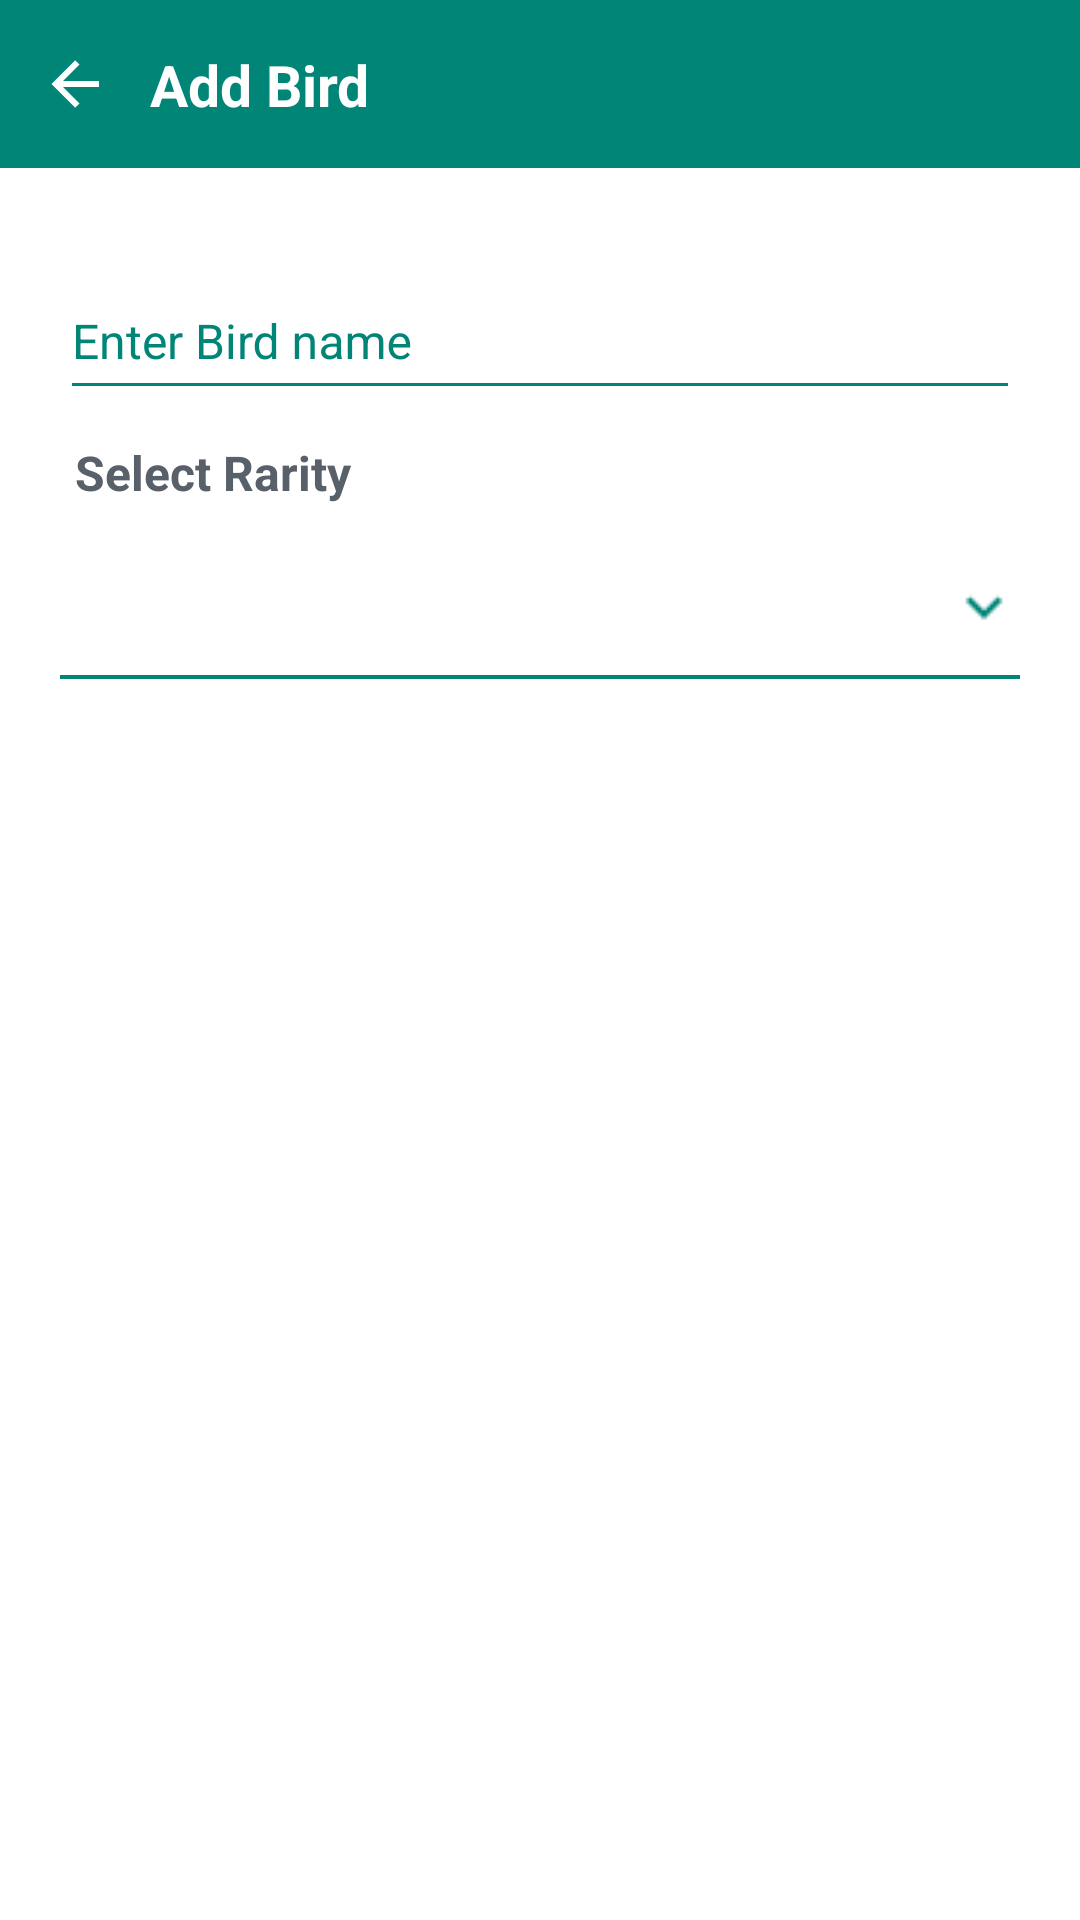

This screen was rendered from an Android layout file. Write that file and the resources it references.
<!-- AndroidManifest.xml: application theme AppTheme -->
<!-- res/layout/activty_add_birds.xml -->
<?xml version="1.0" encoding="utf-8"?>
<androidx.constraintlayout.widget.ConstraintLayout
    xmlns:android="http://schemas.android.com/apk/res/android"
    xmlns:app="http://schemas.android.com/apk/res-auto"
    android:id="@+id/rootView_add_birds"
    style="@style/MatchWidthHeight"
    android:background="@android:color/white">

    <include
        android:id="@+id/layout_appbar"
        layout="@layout/appbar"
        app:layout_constraintEnd_toEndOf="parent"
        app:layout_constraintStart_toStartOf="parent"
        app:layout_constraintTop_toTopOf="parent" />

    <ScrollView
        style="@style/ScrollBar"
        android:layout_width="@dimen/dimen_0dp"
        android:layout_height="@dimen/dimen_0dp"
        app:layout_constraintBottom_toBottomOf="parent"
        app:layout_constraintLeft_toLeftOf="parent"
        app:layout_constraintRight_toRightOf="parent"
        app:layout_constraintTop_toBottomOf="@id/layout_appbar">

        <androidx.constraintlayout.widget.ConstraintLayout
            style="@style/constrainLayout">

            <com.google.android.material.textfield.TextInputLayout
                android:id="@+id/inputxt_name"
                style="@style/MatchWidth"
                android:textColorHint="@color/colorPrimary"
                app:errorTextAppearance="@style/ErrorTextInputLayout"
                app:hintTextAppearance="@style/TextInputLabel"
                app:layout_constraintBottom_toTopOf="@+id/tv_rarity"
                app:layout_constraintLeft_toLeftOf="parent"
                app:layout_constraintRight_toRightOf="parent"
                app:layout_constraintTop_toBottomOf="parent">

                <EditText
                    android:id="@+id/edt_name"
                    style="@style/MatchWidth"
                    android:backgroundTint="@color/colorPrimary"
                    android:hint="@string/hint_bird_name"
                    android:inputType="textEmailAddress"
                    android:minHeight="@dimen/dimen_48dp"
                    android:textColor="@color/colorEdiText"
                    android:textColorHint="@color/colorEdiTextHint"
                    android:textSize="@dimen/text_size_16sp"
                    android:theme="@style/TextInputLabel" />

            </com.google.android.material.textfield.TextInputLayout>

            <TextView
                android:id="@+id/tv_rarity"
                style="@style/birdsTextView"
                android:text="@string/select_rarity"
                app:layout_constraintBottom_toTopOf="@+id/spinner_rarity"
                app:layout_constraintLeft_toLeftOf="@id/inputxt_name"
                app:layout_constraintTop_toBottomOf="@+id/inputxt_name" />

            <Spinner
                android:id="@+id/spinner_rarity"
                android:layout_width="match_parent"
                android:layout_height="@dimen/dimen_48dp"
                android:layout_marginTop="@dimen/dimen_10dp"
                android:background="@drawable/gradient_spinner"
                app:layout_constraintLeft_toLeftOf="parent"
                app:layout_constraintRight_toRightOf="parent"
                app:layout_constraintTop_toBottomOf="@+id/tv_rarity" />

            <com.google.android.material.textfield.TextInputLayout
                android:id="@+id/inputxt_notes"
                style="@style/MatchWidth"
                android:layout_marginTop="@dimen/dimen_20dp"
                android:textColorHint="@color/colorPrimary"
                app:errorTextAppearance="@style/ErrorTextInputLayout"
                app:hintTextAppearance="@style/TextInputLabel"
                app:layout_constraintLeft_toLeftOf="parent"
                app:layout_constraintRight_toRightOf="parent"
                app:layout_constraintTop_toBottomOf="@+id/spinner_rarity">

                <EditText
                    android:id="@+id/edt_notes"
                    style="@style/MatchWidth"
                    android:backgroundTint="@color/colorPrimary"
                    android:gravity="top"
                    android:hint="@string/hint_notes"
                    android:inputType="textEmailAddress"
                    android:minHeight="@dimen/dimen_48dp"
                    android:textColor="@color/colorEdiText"
                    android:textColorHint="@color/colorEdiTextHint"
                    android:textSize="@dimen/text_size_16sp"
                    android:theme="@style/TextInputLabel" />

            </com.google.android.material.textfield.TextInputLayout>

            <Button
                android:id="@+id/btn_cancel"
                style="?android:attr/buttonBarButtonStyle"
                android:layout_width="@dimen/dimen_0dp"
                android:layout_height="wrap_content"
                android:layout_marginTop="@dimen/dimen_20dp"
                android:layout_marginEnd="@dimen/dimen_2dp"
                android:layout_weight="1"
                android:background="@drawable/selector_green_btn"
                android:text="@string/cancel"
                android:textAllCaps="false"
                android:textColor="@drawable/text_green_selector"
                android:textSize="@dimen/text_size_14sp"
                app:layout_constraintEnd_toStartOf="@+id/btn_save"
                app:layout_constraintLeft_toLeftOf="parent"
                app:layout_constraintRight_toLeftOf="@+id/btn_save"
                app:layout_constraintStart_toStartOf="parent"
                app:layout_constraintTop_toBottomOf="@+id/inputxt_notes" />


            <Button
                android:id="@+id/btn_save"
                style="?android:attr/buttonBarButtonStyle"
                android:layout_width="@dimen/dimen_0dp"
                android:layout_height="wrap_content"
                android:layout_marginStart="@dimen/dimen_2dp"
                android:layout_marginTop="@dimen/dimen_20dp"
                android:layout_weight="1"
                android:background="@drawable/selector_green_btn"
                android:text="@string/save"
                android:textAllCaps="false"
                android:textColor="@drawable/text_green_selector"
                android:textSize="@dimen/text_size_14sp"
                app:layout_constraintEnd_toEndOf="parent"
                app:layout_constraintRight_toRightOf="parent"
                app:layout_constraintStart_toEndOf="@+id/btn_cancel"
                app:layout_constraintTop_toBottomOf="@+id/inputxt_notes"/>

            <ProgressBar
                android:id="@+id/pb_add_birds"
                style="@style/Widget.AppCompat.ProgressBar"
                android:layout_width="wrap_content"
                android:layout_height="wrap_content"
                android:visibility="gone"
                app:layout_constraintBottom_toBottomOf="parent"
                app:layout_constraintLeft_toLeftOf="parent"
                app:layout_constraintRight_toRightOf="parent"
                app:layout_constraintTop_toTopOf="parent" />

        </androidx.constraintlayout.widget.ConstraintLayout>

    </ScrollView>

</androidx.constraintlayout.widget.ConstraintLayout>
<!-- res/layout/appbar.xml (included above) -->
<?xml version="1.0" encoding="utf-8"?>
<androidx.constraintlayout.widget.ConstraintLayout
    xmlns:android="http://schemas.android.com/apk/res/android"
    xmlns:app="http://schemas.android.com/apk/res-auto"
    android:layout_width="match_parent"
    android:layout_height="?android:attr/actionBarSize"
    android:background="@color/colorPrimary">

    <ImageButton
        android:id="@+id/btn_back"
        android:layout_width="@dimen/dimen_50dp"
        android:layout_height="@dimen/dimen_50dp"
        android:background="@android:color/transparent"
        android:contentDescription="@string/app_name"
        app:layout_constraintBottom_toBottomOf="parent"
        app:layout_constraintStart_toStartOf="parent"
        app:layout_constraintTop_toTopOf="parent"
        app:srcCompat="@drawable/ic_vector_back" />

    <TextView
        style="@style/WrapWidthHeight"
        android:text="@string/title__add_bird"
        android:textColor="@android:color/white"
        android:textSize="@dimen/text_size_19sp"
        android:textStyle="bold"
        app:layout_constraintBottom_toBottomOf="parent"
        app:layout_constraintRight_toLeftOf="@+id/btn_back"
        app:layout_constraintStart_toEndOf="@+id/btn_back"
        app:layout_constraintTop_toTopOf="parent" />

</androidx.constraintlayout.widget.ConstraintLayout>
<!-- resources referenced by this layout -->
<resources>
  <color name="colorEdiText">#4b4f54</color>
  <color name="colorEdiTextHint">#939598</color>
  <color name="colorPrimary">#008577</color>
  <dimen name="dimen_0dp">0dp</dimen>
  <dimen name="dimen_10dp">10dp</dimen>
  <dimen name="dimen_20dp">20dp</dimen>
  <dimen name="dimen_2dp">2dp</dimen>
  <dimen name="dimen_48dp">48dp</dimen>
  <dimen name="dimen_50dp">50dp</dimen>
  <dimen name="text_size_14sp">14sp</dimen>
  <dimen name="text_size_16sp">16sp</dimen>
  <dimen name="text_size_19sp">19sp</dimen>
  <!-- drawable selector_green_btn (drawable) -->
  <?xml version="1.0" encoding="utf-8"?>
  <selector xmlns:android="http://schemas.android.com/apk/res/android">
  
      <item android:drawable="@drawable/btn_green_on" android:state_pressed="true" />
      <item android:drawable="@drawable/btn_green_off" android:state_focused="true" />
      <item android:drawable="@drawable/btn_green_off" />
  
  </selector>
  <string name="app_name">RoomKoin</string>
  <string name="cancel">Cancel</string>
  <string name="hint_bird_name">Enter Bird name</string>
  <string name="hint_notes">Enter Notes</string>
  <string name="save">Save</string>
  <string name="select_rarity">Select Rarity</string>
  <string name="title__add_bird">Add Bird</string>
  <style name="ErrorTextInputLayout" parent="TextAppearance.Design.Error">
          <item name="android:textSize">@dimen/text_size_14sp</item>
          <item name="android:textColor">@android:color/holo_red_light</item>
      </style>
  <style name="MatchWidth">
          <item name="android:layout_width">match_parent</item>
          <item name="android:layout_height">wrap_content</item>
      </style>
  <style name="MatchWidthHeight">
          <item name="android:layout_width">match_parent</item>
          <item name="android:layout_height">match_parent</item>
      </style>
  <style name="ScrollBar">
          <item name="android:layout_width">match_parent</item>
          <item name="android:layout_height">match_parent</item>
          <item name="android:scrollbars">none</item>
      </style>
  <style name="TextInputLabel" parent="TextAppearance.Design.Hint">
          <item name="android:textSize">@dimen/text_size_14sp</item>
          <item name="android:textColor">@color/colorEdiTextHint</item>
          <item name="colorControlActivated">@color/colorPrimary</item>
          <item name="colorControlHighlight">@color/colorPrimary</item>
          <item name="android:textCursorDrawable">@drawable/edittext_cursor</item>
      </style>
  <style name="WrapWidthHeight">
          <item name="android:layout_width">wrap_content</item>
          <item name="android:layout_height">wrap_content</item>
      </style>
  <style name="constrainLayout">
          <item name="android:layout_width">match_parent</item>
          <item name="android:layout_height">match_parent</item>
          <item name="android:paddingBottom">@dimen/dimen_20dp</item>
          <item name="android:layout_margin">@dimen/dimen_20dp</item>
      </style>
  <style name="AppTheme" parent="Theme.AppCompat.Light.NoActionBar">
          
          <item name="colorPrimary">@color/colorPrimary</item>
          <item name="colorPrimaryDark">@color/colorPrimaryDark</item>
          <item name="colorAccent">@color/colorAccent</item>
      </style>
  <dimen name="dimen_24dp">24dp</dimen>
  <!-- drawable edittext_cursor (drawable) -->
  <?xml version="1.0" encoding="utf-8"?>
  <shape xmlns:android="http://schemas.android.com/apk/res/android" >
      <size android:width="@dimen/dimen_2dp" />
      <solid android:color="@color/colorPrimary"  />
  </shape>
  <color name="colorGray">#586069</color>
  <dimen name="dimen_5dp">5dp</dimen>
  <color name="colorPrimaryDark">#00574B</color>
  <color name="colorAccent">#D81B60</color>
  <dimen name="dimen_1dp">1dp</dimen>
</resources>
